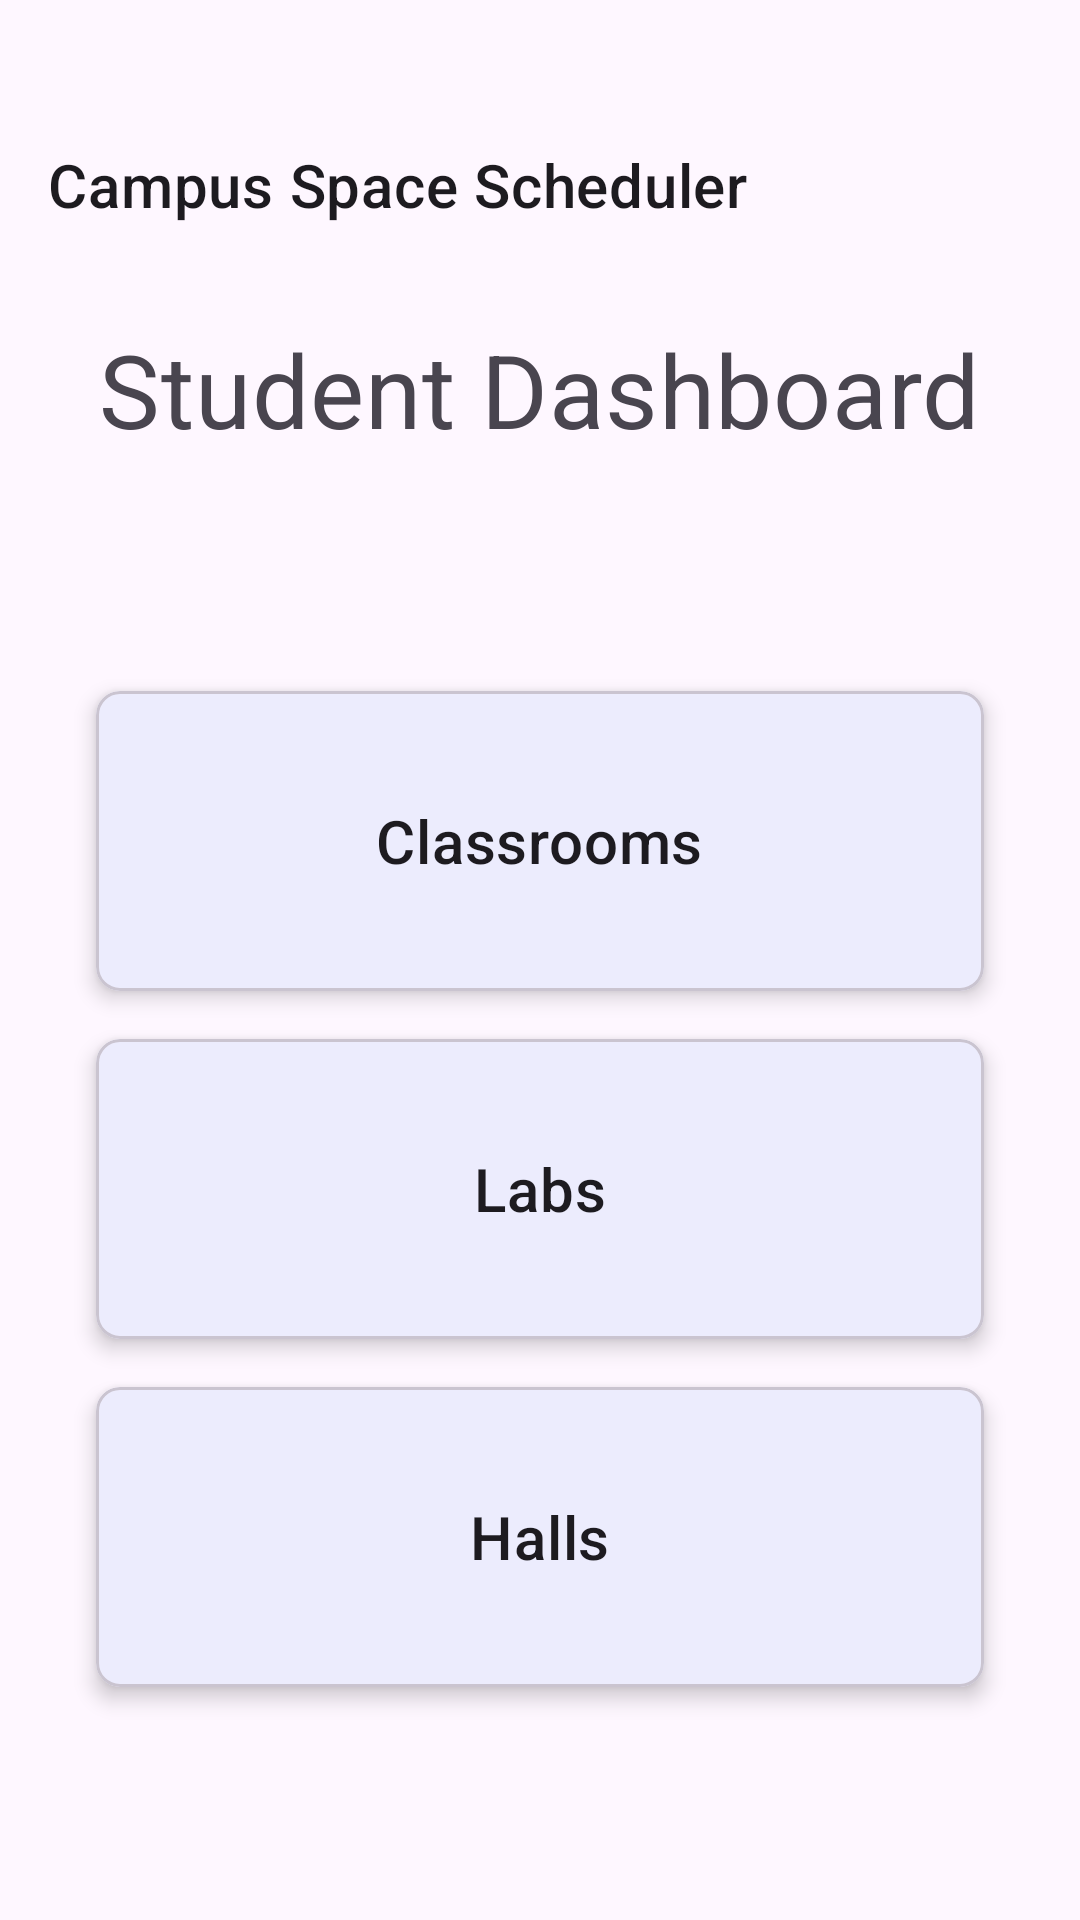

The Android layout XML behind this screen, and the referenced resources:
<!-- AndroidManifest.xml: application theme Theme.CampusSpaceScheduler -->
<!-- res/layout/activity_student_space_selection.xml -->
<?xml version="1.0" encoding="utf-8"?>
<androidx.constraintlayout.widget.ConstraintLayout xmlns:android="http://schemas.android.com/apk/res/android"
    xmlns:app="http://schemas.android.com/apk/res-auto"
    xmlns:tools="http://schemas.android.com/tools"
    android:layout_width="match_parent"
    android:layout_height="match_parent"
    tools:context=".StudentSpaceSelectionActivity">

    <TextView
        android:id="@+id/textViewAppTitle"
        android:layout_width="wrap_content"
        android:layout_height="wrap_content"
        android:layout_marginStart="16dp"
        android:layout_marginTop="48dp"
        android:text="@string/app_name"
        android:textAppearance="@style/TextAppearance.MaterialComponents.Headline6"
        app:layout_constraintStart_toStartOf="parent"
        app:layout_constraintTop_toTopOf="parent" />

    <TextView
        android:id="@+id/textViewStudentDashboardTitle"
        android:layout_width="wrap_content"
        android:layout_height="wrap_content"
        android:layout_marginTop="32dp"
        android:text="@string/student_dashboard"
        android:textAppearance="@style/TextAppearance.MaterialComponents.Headline4"
        app:layout_constraintEnd_toEndOf="parent"
        app:layout_constraintStart_toStartOf="parent"
        app:layout_constraintTop_toBottomOf="@+id/textViewAppTitle" />

    <com.google.android.material.card.MaterialCardView
        android:id="@+id/cardClassrooms"
        android:layout_width="0dp"
        android:layout_height="100dp"
        android:layout_marginStart="32dp"
        android:layout_marginEnd="32dp"
        android:clickable="true"
        android:focusable="true"
        app:cardCornerRadius="8dp"
        app:cardElevation="4dp"
        app:layout_constraintBottom_toTopOf="@+id/cardLabs"
        app:layout_constraintEnd_toEndOf="parent"
        app:layout_constraintStart_toStartOf="parent"
        app:layout_constraintTop_toBottomOf="@+id/textViewStudentDashboardTitle"
        app:layout_constraintVertical_chainStyle="packed">

        <TextView
            android:layout_width="wrap_content"
            android:layout_height="wrap_content"
            android:layout_gravity="center"
            android:text="@string/classrooms"
            android:textAppearance="@style/TextAppearance.MaterialComponents.Headline6" />

    </com.google.android.material.card.MaterialCardView>

    <com.google.android.material.card.MaterialCardView
        android:id="@+id/cardLabs"
        android:layout_width="0dp"
        android:layout_height="100dp"
        android:layout_marginTop="16dp"
        android:clickable="true"
        android:focusable="true"
        app:cardCornerRadius="8dp"
        app:cardElevation="4dp"
        app:layout_constraintBottom_toTopOf="@+id/cardHalls"
        app:layout_constraintEnd_toEndOf="@+id/cardClassrooms"
        app:layout_constraintStart_toStartOf="@+id/cardClassrooms"
        app:layout_constraintTop_toBottomOf="@+id/cardClassrooms">

        <TextView
            android:layout_width="wrap_content"
            android:layout_height="wrap_content"
            android:layout_gravity="center"
            android:text="@string/labs"
            android:textAppearance="@style/TextAppearance.MaterialComponents.Headline6" />

    </com.google.android.material.card.MaterialCardView>

    <com.google.android.material.card.MaterialCardView
        android:id="@+id/cardHalls"
        android:layout_width="0dp"
        android:layout_height="100dp"
        android:layout_marginTop="16dp"
        android:clickable="true"
        android:focusable="true"
        app:cardCornerRadius="8dp"
        app:cardElevation="4dp"
        app:layout_constraintBottom_toBottomOf="parent"
        app:layout_constraintEnd_toEndOf="@+id/cardLabs"
        app:layout_constraintStart_toStartOf="@+id/cardLabs"
        app:layout_constraintTop_toBottomOf="@+id/cardLabs">

        <TextView
            android:layout_width="wrap_content"
            android:layout_height="wrap_content"
            android:layout_gravity="center"
            android:text="@string/halls"
            android:textAppearance="@style/TextAppearance.MaterialComponents.Headline6" />

    </com.google.android.material.card.MaterialCardView>

</androidx.constraintlayout.widget.ConstraintLayout>
<!-- resources referenced by this layout -->
<resources>
  <string name="app_name">Campus Space Scheduler</string>
  <string name="classrooms">Classrooms</string>
  <string name="halls">Halls</string>
  <string name="labs">Labs</string>
  <string name="student_dashboard">Student Dashboard</string>
  <style name="Theme.CampusSpaceScheduler" parent="Base.Theme.CampusSpaceScheduler" />
  <style name="Base.Theme.CampusSpaceScheduler" parent="Theme.Material3.DayNight.NoActionBar">
          
          <item name="colorPrimary">@color/blue</item>
      </style>
  <color name="blue">#FF4285F4</color>
</resources>
